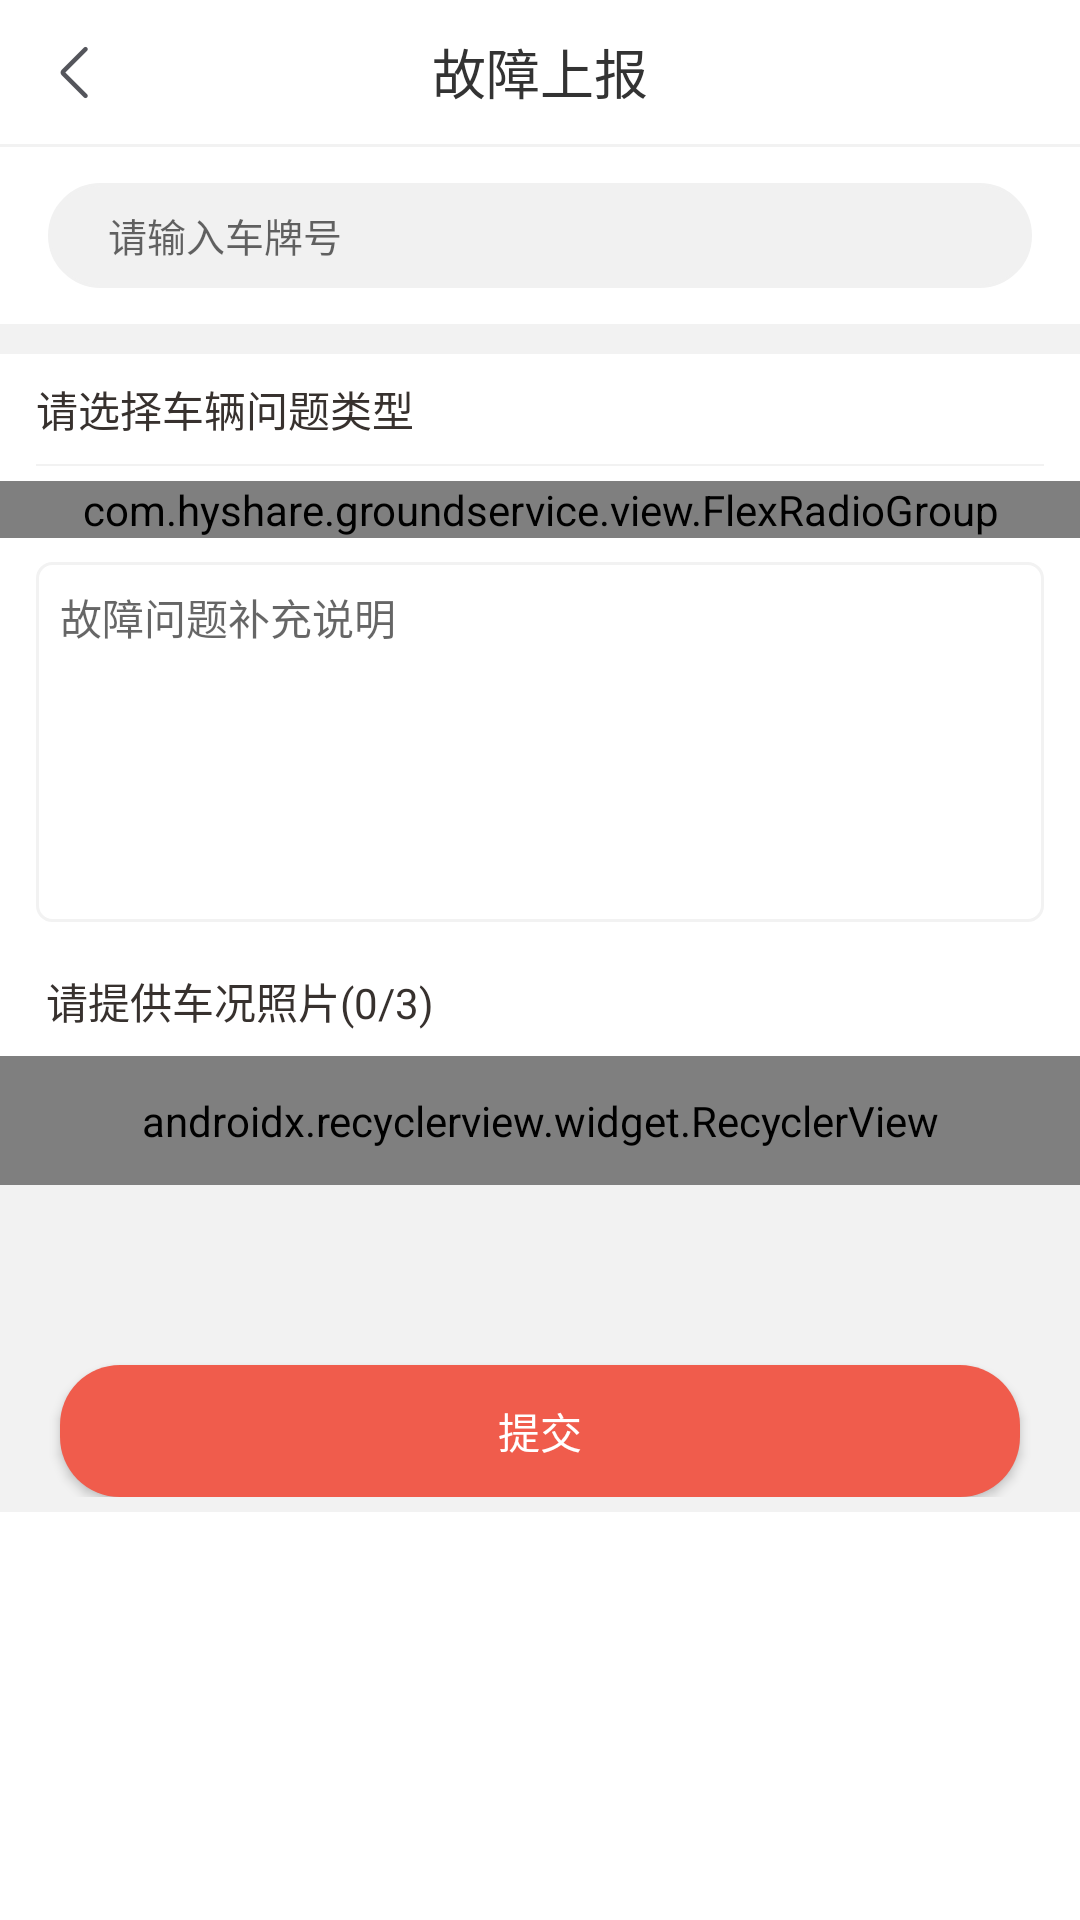

Produce the Android XML layout that renders to this screen, including the resource entries it uses.
<!-- AndroidManifest.xml: application theme TranslucentTheme -->
<!-- res/layout/activity_car_fault_feedback.xml -->
<?xml version="1.0" encoding="utf-8"?>
<layout>
    <ScrollView xmlns:android="http://schemas.android.com/apk/res/android"
        xmlns:app="http://schemas.android.com/apk/res-auto"
        xmlns:tools="http://schemas.android.com/tools"
        android:layout_width="match_parent"
        android:layout_height="match_parent"
        android:background="@color/white"
        android:fitsSystemWindows="true"
        android:orientation="vertical">

        <LinearLayout
            android:layout_width="match_parent"
            android:layout_height="match_parent"
            android:focusable="true"
            android:focusableInTouchMode="true"
            android:orientation="vertical">
            <RelativeLayout
                android:layout_width="match_parent"
                android:layout_height="48dp">

                <ImageView
                    android:id="@+id/back"
                    android:layout_width="wrap_content"
                    android:layout_height="match_parent"
                    android:paddingLeft="12dp"
                    android:paddingRight="12dp"
                    android:src="@mipmap/back" />

                <TextView
                    android:layout_width="wrap_content"
                    android:layout_height="wrap_content"
                    android:layout_centerInParent="true"
                    android:text="故障上报"
                    android:textColor="#333333"
                    android:textSize="18sp" />

            </RelativeLayout>

            <View
                android:layout_width="match_parent"
                android:layout_height="1dp"
                android:background="#F2F2F2"/>

            <LinearLayout
                android:layout_width="match_parent"
                android:layout_height="wrap_content"
                android:layout_marginBottom="8dp"
                android:layout_marginLeft="12dp"
                android:layout_marginRight="12dp"
                android:layout_marginTop="8dp"
                android:background="@color/white"
                android:drawableRight="@mipmap/icon_lock_car"
                android:focusable="true"
                android:focusableInTouchMode="true"
                android:gravity="center_vertical"
                android:maxLines="1"
                android:orientation="horizontal"
                android:padding="4dp"
                >

                <EditText
                    android:id="@+id/et_plate_num"
                    android:layout_width="0dp"
                    android:layout_height="35dp"
                    android:layout_weight="1"
                    android:background="@drawable/shape_white_rect_edit"
                    android:enabled="false"
                    android:hint="请输入车牌号"
                    android:maxLength="12"
                    android:maxLines="1"
                    android:paddingStart="20dp"
                    android:textSize="13sp"/>

                <ImageView
                    android:id="@+id/btn_scan_plate_num"
                    android:layout_width="wrap_content"
                    android:layout_height="wrap_content"
                    android:src="@mipmap/icon_scan"
                    android:visibility="gone"/>

            </LinearLayout>

            <View
                android:layout_width="match_parent"
                android:layout_height="10dp"
                android:background="#F2F2F2"></View>

            <TextView
                android:layout_width="match_parent"
                android:layout_height="wrap_content"
                android:layout_marginLeft="4dp"
                android:background="@color/white"
                android:gravity="left"
                android:padding="8dp"
                android:text="请选择车辆问题类型"
                android:textColor="#37312E"/>

            <View
                android:layout_marginEnd="12dp"
                android:layout_marginStart="12dp"
                android:layout_width="match_parent"
                android:layout_height="0.5dp"
                android:background="#F2F2F2"/>

            <com.hyshare.groundservice.view.FlexRadioGroup
                android:id="@+id/flex_rg"
                android:layout_width="match_parent"
                android:layout_height="wrap_content"
                android:layout_marginTop="5dp"
                android:paddingLeft="6dp"
                android:paddingRight="6dp"
                app:flexWrap="wrap">

            </com.hyshare.groundservice.view.FlexRadioGroup>

            <EditText
                android:id="@+id/et_fault_des"
                android:layout_width="match_parent"
                android:layout_height="120dp"
                android:layout_marginBottom="8dp"
                android:layout_marginLeft="12dp"
                android:layout_marginRight="12dp"
                android:layout_marginTop="8dp"
                android:background="@drawable/shape_white_rect_edit_big"
                android:gravity="top"
                android:hint="故障问题补充说明"
                android:maxLength="200"
                android:padding="8dp"
                android:textSize="14sp"/>

            <TextView
                android:id="@+id/tv_image_num"
                android:layout_width="match_parent"
                android:layout_height="wrap_content"
                android:layout_marginLeft="4dp"
                android:background="@color/white"
                android:gravity="left"
                android:padding="8dp"
                android:text=" 请提供车况照片(0/3)"
                android:textColor="#37312E"/>

            <android.support.v7.widget.RecyclerView
                android:id="@+id/rv_image"
                android:layout_width="match_parent"
                android:layout_height="wrap_content"
                android:choiceMode="singleChoice"
                android:clipChildren="false"
                android:clipToPadding="false"
                android:divider="@null"
                android:fadingEdge="none"
                android:listSelector="@android:color/transparent"
                android:nestedScrollingEnabled="false"
                android:padding="12dp"
                android:scrollbarStyle="outsideOverlay"
                app:layoutManager="android.support.v7.widget.GridLayoutManager"
                app:spanCount="3"
                tools:listitem="@layout/item_add_image">

            </android.support.v7.widget.RecyclerView>

            <RelativeLayout
                android:layout_width="match_parent"
                android:layout_height="wrap_content"
                android:background="#F2F2F2"
                android:paddingBottom="5dp">

                <Button
                    android:id="@+id/btn_post"
                    style="@style/orange_button"
                    android:layout_alignParentBottom="true"
                    android:layout_marginTop="40dp"
                    android:minHeight="0dp"
                    android:text="提交"
                    android:textColor="@color/white"/>
            </RelativeLayout>
        </LinearLayout>
    </ScrollView>

</layout>
<!-- res/layout/item_add_image.xml (included above) -->
<?xml version="1.0" encoding="utf-8"?>
<FrameLayout xmlns:android="http://schemas.android.com/apk/res/android"
             android:layout_width="wrap_content"
             android:layout_height="wrap_content"
             android:clipChildren="false"
             android:clipToPadding="false"
             android:gravity="center"
             android:orientation="vertical">


    <ImageView
        android:id="@+id/iv_add_image"
        android:layout_width="88dp"
        android:layout_height="88dp"
        android:layout_marginRight="8dp"
        android:layout_marginTop="8dp"
        android:background="@mipmap/trouble_img"
        android:scaleType="fitXY"
        />

    <TextView
        android:id="@+id/btn_add_image_del"
        android:layout_width="wrap_content"
        android:layout_height="wrap_content"
        android:layout_gravity="top|right"
        android:background="@drawable/shape_btn_del_circle"
        android:clickable="true"
        android:focusable="true"
        android:focusableInTouchMode="true"
        android:gravity="center"
        android:padding="2dp"
        android:text="X"
        android:textColor="@color/white"/>


</FrameLayout>
<!-- resources referenced by this layout -->
<resources>
  <color name="white">#ffffff</color>
  <!-- drawable shape_btn_del_circle (drawable) -->
  <?xml version="1.0" encoding="utf-8"?>
  <shape xmlns:android="http://schemas.android.com/apk/res/android"
         android:shape="oval">
  
      <solid android:color="#111"></solid>
      <size
          android:width="24dp"
          android:height="24dp"></size>
  
  </shape>
  <!-- drawable shape_white_rect_edit (drawable) -->
  <?xml version="1.0" encoding="utf-8"?>
  <shape xmlns:android="http://schemas.android.com/apk/res/android">
      <corners android:radius="17dp"/>
      <solid android:color="#f1f1f1"/>
      <stroke
          android:width="1dp"
          android:color="#f1f1f1"/>
  </shape>
  <!-- drawable shape_white_rect_edit_big (drawable) -->
  <?xml version="1.0" encoding="utf-8"?>
  <shape xmlns:android="http://schemas.android.com/apk/res/android">
      <corners android:radius="5dp"/>
      <solid android:color="@color/white"/>
      <stroke
          android:width="1dp"
          android:color="#F2F2F2"/>
  </shape>
  <!-- mipmap back: png bitmap (mipmap-hdpi, 329 bytes) -->
  <!-- mipmap icon_lock_car: png bitmap (mipmap-xxhdpi, 1737 bytes) -->
  <!-- mipmap icon_scan: png bitmap (mipmap-xhdpi, 1477 bytes) -->
  <!-- mipmap trouble_img: png bitmap (mipmap-hdpi, 1287 bytes) -->
  <style name="orange_button">
          <item name="android:layout_width">match_parent</item>
          <item name="android:layout_height">44dp</item>
          <item name="android:layout_gravity">center_horizontal</item>
          <item name="android:layout_marginBottom">20dp</item>
          <item name="android:layout_marginLeft">20dp</item>
          <item name="android:layout_marginRight">20dp</item>
          <item name="android:textColor">@color/white</item>
          <item name="android:background">@drawable/shape_orange_bnt</item>
          <item name="android:gravity">center</item>
      </style>
  <style name="TranslucentTheme" parent="AppTheme">
          
      </style>
  <!-- drawable shape_orange_bnt (drawable) -->
  <?xml version="1.0" encoding="utf-8"?>
  <shape xmlns:android="http://schemas.android.com/apk/res/android">
      <corners android:radius="20dp"/>
      <solid android:color="#F05C4C"/>
      
          
          
  </shape>
  <style name="AppTheme" parent="Theme.AppCompat.Light.NoActionBar">
          
          <item name="colorPrimary">@color/colorPrimary</item>
          <item name="colorPrimaryDark">@color/colorPrimaryDark</item>
          <item name="colorAccent">@color/colorAccent</item>
      </style>
  <color name="colorPrimary">#3F51B5</color>
  <color name="colorPrimaryDark">#303F9F</color>
  <color name="colorAccent">#FF4081</color>
</resources>
